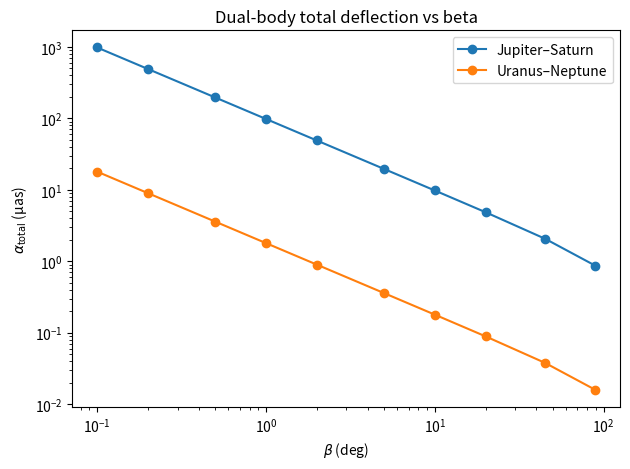
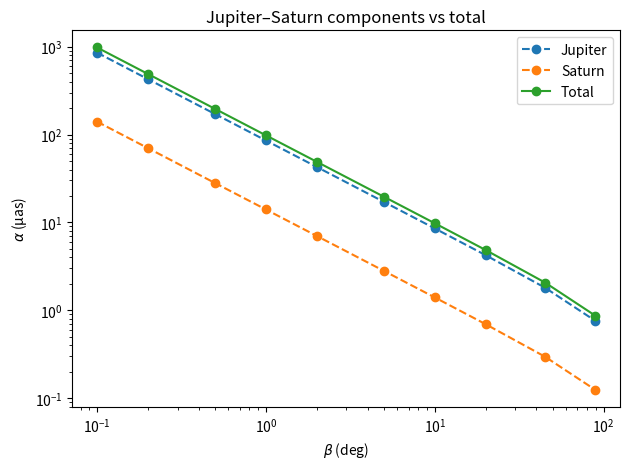
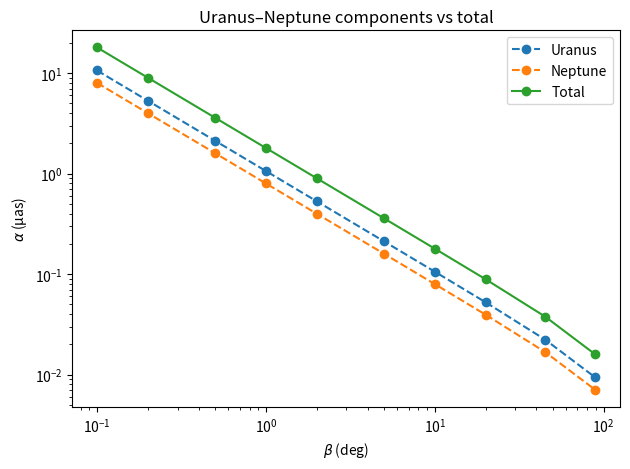

Python code for these plots, in order:
from __future__ import annotations
import numpy as np
import pandas as pd
import matplotlib.pyplot as plt
from dataclasses import dataclass
from typing import Iterable, Tuple

# ------------------------
# Physical constants and units
# ------------------------
G = 6.67430e-11            # m^3 kg^-1 s^-2
c = 299792458.0            # m s^-1
AU = 1.495978707e11        # m
RAD_TO_UAS = (180.0/np.pi)*3600.0*1e6  # rad -> microarcsec

# ------------------------
# Planetary masses (kg)
# ------------------------
PLANET_MASS = {
    "Jupiter": 1.89813e27,
    "Saturn": 5.68319e26,
    "Uranus": 8.6810e25,
    "Neptune": 1.02413e26,
}

@dataclass
class BodyGeom:
    name: str
    mass: float
    r_obs: float       # [m]
    beta: float        # [rad]
    n_hat: np.ndarray  # unit vector (3D) in tangent plane

# ------------------------
# Utility functions
# ------------------------
def unit(v: np.ndarray) -> np.ndarray:
    n = np.linalg.norm(v)
    return v if n == 0.0 else v / n

def tangent_direction(l_hat: np.ndarray, p_hat: np.ndarray) -> np.ndarray:
    """
    Tangent-plane direction:
      t = p_hat - (p_hat·l_hat) l_hat
      n_hat = t / ||t||
    """
    t = p_hat - np.dot(p_hat, l_hat) * l_hat
    norm = np.linalg.norm(t)
    if norm == 0.0:
        # Degenerate case: construct any direction orthogonal to l_hat
        v = np.array([1.0, 0.0, 0.0], dtype=float)
        if abs(np.dot(v, l_hat)) > 0.9:
            v = np.array([0.0, 1.0, 0.0], dtype=float)
        t = v - np.dot(v, l_hat) * l_hat
        t = t / np.linalg.norm(t)
        return t
    return t / norm

def alpha_general(M: float, r: float, beta: float) -> float:
    """
    General single-body deflection:
        α(β) = [2 G M / (c^2 r sinβ)] (1 + cosβ)
    Return: rad
    """
    sb = np.sin(beta)
    if sb == 0.0:
        return np.inf
    return (2.0 * G * M / (c**2 * r * sb)) * (1.0 + np.cos(beta))

def make_body_by_rb(name: str, mass: float, r_au: float, beta_deg: float,
                    l_hat: np.ndarray | None = None,
                    p_hat: np.ndarray | None = None) -> BodyGeom:
    """
    Construct BodyGeom using (r[AU], beta[deg]). If l_hat/p_hat not given, set l_hat=+z,
    and p_hat lying in x–z plane forming angle beta with l_hat.
    """
    r = r_au * AU
    beta = np.deg2rad(beta_deg)
    if (l_hat is None) or (p_hat is None):
        l_hat = np.array([0.0, 0.0, 1.0], dtype=float)
        p_hat = unit(np.array([np.sin(beta), 0.0, np.cos(beta)], dtype=float))
    n_hat = tangent_direction(l_hat, p_hat)
    return BodyGeom(name=name, mass=mass, r_obs=r, beta=beta, n_hat=n_hat)

def dual_deflection_vector(
    M1: float, r1: float, beta1: float, n1: np.ndarray,
    M2: float, r2: float, beta2: float, n2: np.ndarray
) -> tuple[np.ndarray, float, float, float]:
    """
    Dual-body vector superposition:
      α_vec_tot = α1 n1 + α2 n2
    Return: (α_vec_tot[3], α1, α2, Δφ)
    """
    a1 = alpha_general(M1, r1, beta1)
    a2 = alpha_general(M2, r2, beta2)
    cos_dphi = float(np.clip(np.dot(n1, n2), -1.0, 1.0))
    dphi = float(np.arccos(cos_dphi))
    a_vec = a1 * n1 + a2 * n2
    return a_vec, a1, a2, dphi

# ------------------------
# Sweep and output (tidy format without NaNs)
# ------------------------
def sweep_pair_clean(
    pair_name: str,
    body1_name: str, mass1: float, r1_au: float,
    body2_name: str, mass2: float, r2_au: float,
    beta_deg_list: Iterable[float],
    delta_phi_deg: float = 30.0
) -> pd.DataFrame:
    """
    Return a tidy table without NaNs:
    Columns: pair, beta_deg, body1, body2, alpha_1_uas, alpha_2_uas, alpha_total_uas, delta_phi_deg
    """
    rows = []
    l_hat = np.array([0.0, 0.0, 1.0], dtype=float)
    rot = np.deg2rad(delta_phi_deg)

    for beta_deg in beta_deg_list:
        b1 = make_body_by_rb(body1_name, mass1, r1_au, beta_deg, l_hat=l_hat)
        beta = b1.beta
        # Rotate second body’s direction in tangent plane around l_hat by rot to form Δφ
        p2 = unit(np.array([np.sin(beta)*np.cos(rot), np.sin(beta)*np.sin(rot), np.cos(beta)]))
        n2 = tangent_direction(l_hat, p2)
        b2 = BodyGeom(name=body2_name, mass=mass2, r_obs=r2_au*AU, beta=beta, n_hat=n2)

        a_vec, a1, a2, dphi = dual_deflection_vector(
            b1.mass, b1.r_obs, b1.beta, b1.n_hat,
            b2.mass, b2.r_obs, b2.beta, b2.n_hat
        )

        rows.append({
            "pair": pair_name,
            "beta_deg": float(beta_deg),
            "body1": body1_name,
            "body2": body2_name,
            "alpha_1_uas": a1 * RAD_TO_UAS,
            "alpha_2_uas": a2 * RAD_TO_UAS,
            "alpha_total_uas": np.linalg.norm(a_vec) * RAD_TO_UAS,
            "delta_phi_deg": np.rad2deg(dphi),
        })
    return pd.DataFrame(rows)

def save_pair_wide(df_clean: pd.DataFrame, out_csv: str) -> pd.DataFrame:
    """
    Convert tidy table into a “wide” table (with dedicated body1/body2 columns), only for a single pair.
    Return wide table and save CSV.
    """
    assert df_clean["pair"].nunique() == 1, "df_clean should only contain a single pair"
    b1 = df_clean["body1"].iloc[0]
    b2 = df_clean["body2"].iloc[0]
    wide = df_clean[["beta_deg", "alpha_1_uas", "alpha_2_uas", "alpha_total_uas"]].copy()
    wide = wide.rename(columns={
        "alpha_1_uas": f"alpha_{b1}_uas",
        "alpha_2_uas": f"alpha_{b2}_uas",
    })
    wide.to_csv(out_csv, index=False)
    return wide

def plot_total_vs_beta(df_all_clean: pd.DataFrame, out_png: str) -> None:
    """
    Plot total deflection vs beta for different pairs (log-log scale)
    """
    plt.figure()
    for pair_name, g in df_all_clean.groupby("pair"):
        g = g.sort_values("beta_deg")
        plt.plot(g["beta_deg"], g["alpha_total_uas"], marker="o", label=pair_name)
    plt.xscale("log"); plt.yscale("log")
    plt.xlabel(r"$\beta$ (deg)")
    plt.ylabel(r"$\alpha_{\rm total}$ (µas)")
    plt.title("Dual-body total deflection vs beta")
    plt.legend()
    plt.tight_layout()
    plt.savefig(out_png, dpi=220)
    plt.close()

def plot_components(df_clean: pd.DataFrame, out_png: str) -> None:
    """
    For a single pair, plot body1/body2/total comparison curves (log-log scale)
    """
    assert df_clean["pair"].nunique() == 1, "df_clean should only contain a single pair"
    b1 = df_clean["body1"].iloc[0]
    b2 = df_clean["body2"].iloc[0]
    g = df_clean.sort_values("beta_deg")
    plt.figure()
    plt.plot(g["beta_deg"], g["alpha_1_uas"], marker="o", linestyle="--", label=b1)
    plt.plot(g["beta_deg"], g["alpha_2_uas"], marker="o", linestyle="--", label=b2)
    plt.plot(g["beta_deg"], g["alpha_total_uas"], marker="o", label="Total")
    plt.xscale("log"); plt.yscale("log")
    plt.xlabel(r"$\beta$ (deg)")
    plt.ylabel(r"$\alpha$ (µas)")
    plt.title(f"{b1}–{b2} components vs total")
    plt.legend()
    plt.tight_layout()
    plt.savefig(out_png, dpi=220)
    plt.close()

# ------------------------
# Main program
# ------------------------
if __name__ == "__main__":
    # Sweep angles (avoid 0° singularity)
    beta_list = [0.1, 0.2, 0.5, 1, 2, 5, 10, 20, 45, 89]

    # Typical Earth–planet distances (AU) (can be replaced with r_min / r_max)
    r_au = {
        "Jupiter": 5.2,
        "Saturn": 9.5,
        "Uranus": 19.2,
        "Neptune": 30.1,
    }

    # Jupiter–Saturn (tidy table without NaNs)
    df_js_clean = sweep_pair_clean(
        pair_name="Jupiter–Saturn",
        body1_name="Jupiter", mass1=PLANET_MASS["Jupiter"], r1_au=r_au["Jupiter"],
        body2_name="Saturn",  mass2=PLANET_MASS["Saturn"],  r2_au=r_au["Saturn"],
        beta_deg_list=beta_list,
        delta_phi_deg=30.0
    )

    # Uranus–Neptune (tidy table without NaNs)
    df_un_clean = sweep_pair_clean(
        pair_name="Uranus–Neptune",
        body1_name="Uranus",  mass1=PLANET_MASS["Uranus"],  r1_au=r_au["Uranus"],
        body2_name="Neptune", mass2=PLANET_MASS["Neptune"], r2_au=r_au["Neptune"],
        beta_deg_list=beta_list,
        delta_phi_deg=30.0
    )

    # Combined tidy table (no NaNs)
    df_all_clean = pd.concat([df_js_clean, df_un_clean], ignore_index=True)
    df_all_clean.to_csv("dual_deflection_all.csv", index=False)
    print("Saved: dual_deflection_all.csv (tidy table without NaNs)")

    # Wide tables (dedicated columns for each pair)
    js_wide = save_pair_wide(df_js_clean, "dual_deflection_JS.csv")
    un_wide = save_pair_wide(df_un_clean, "dual_deflection_UN.csv")
    print("Saved: dual_deflection_JS.csv, dual_deflection_UN.csv (wide tables)")

    plot_total_vs_beta(df_all_clean, "Dual-body_total_deflection_vs_beta.png")
    plot_components(df_js_clean, "Jupiter–Saturn_components_vs_total.png")
    plot_components(df_un_clean, "Uranus–Neptune_components_vs_total.png")
    print("Saved: Dual-body_total_deflection_vs_beta.png, Jupiter–Saturn_components_vs_total.png, Uranus–Neptune_components_vs_total.png")

    with pd.option_context("display.max_columns", None, "display.width", 140):
        print(df_all_clean.head(12))
        print("\nJupiter–Saturn wide table:\n", js_wide.head(10))
        print("\nUranus–Neptune wide table:\n", un_wide.head(10))
